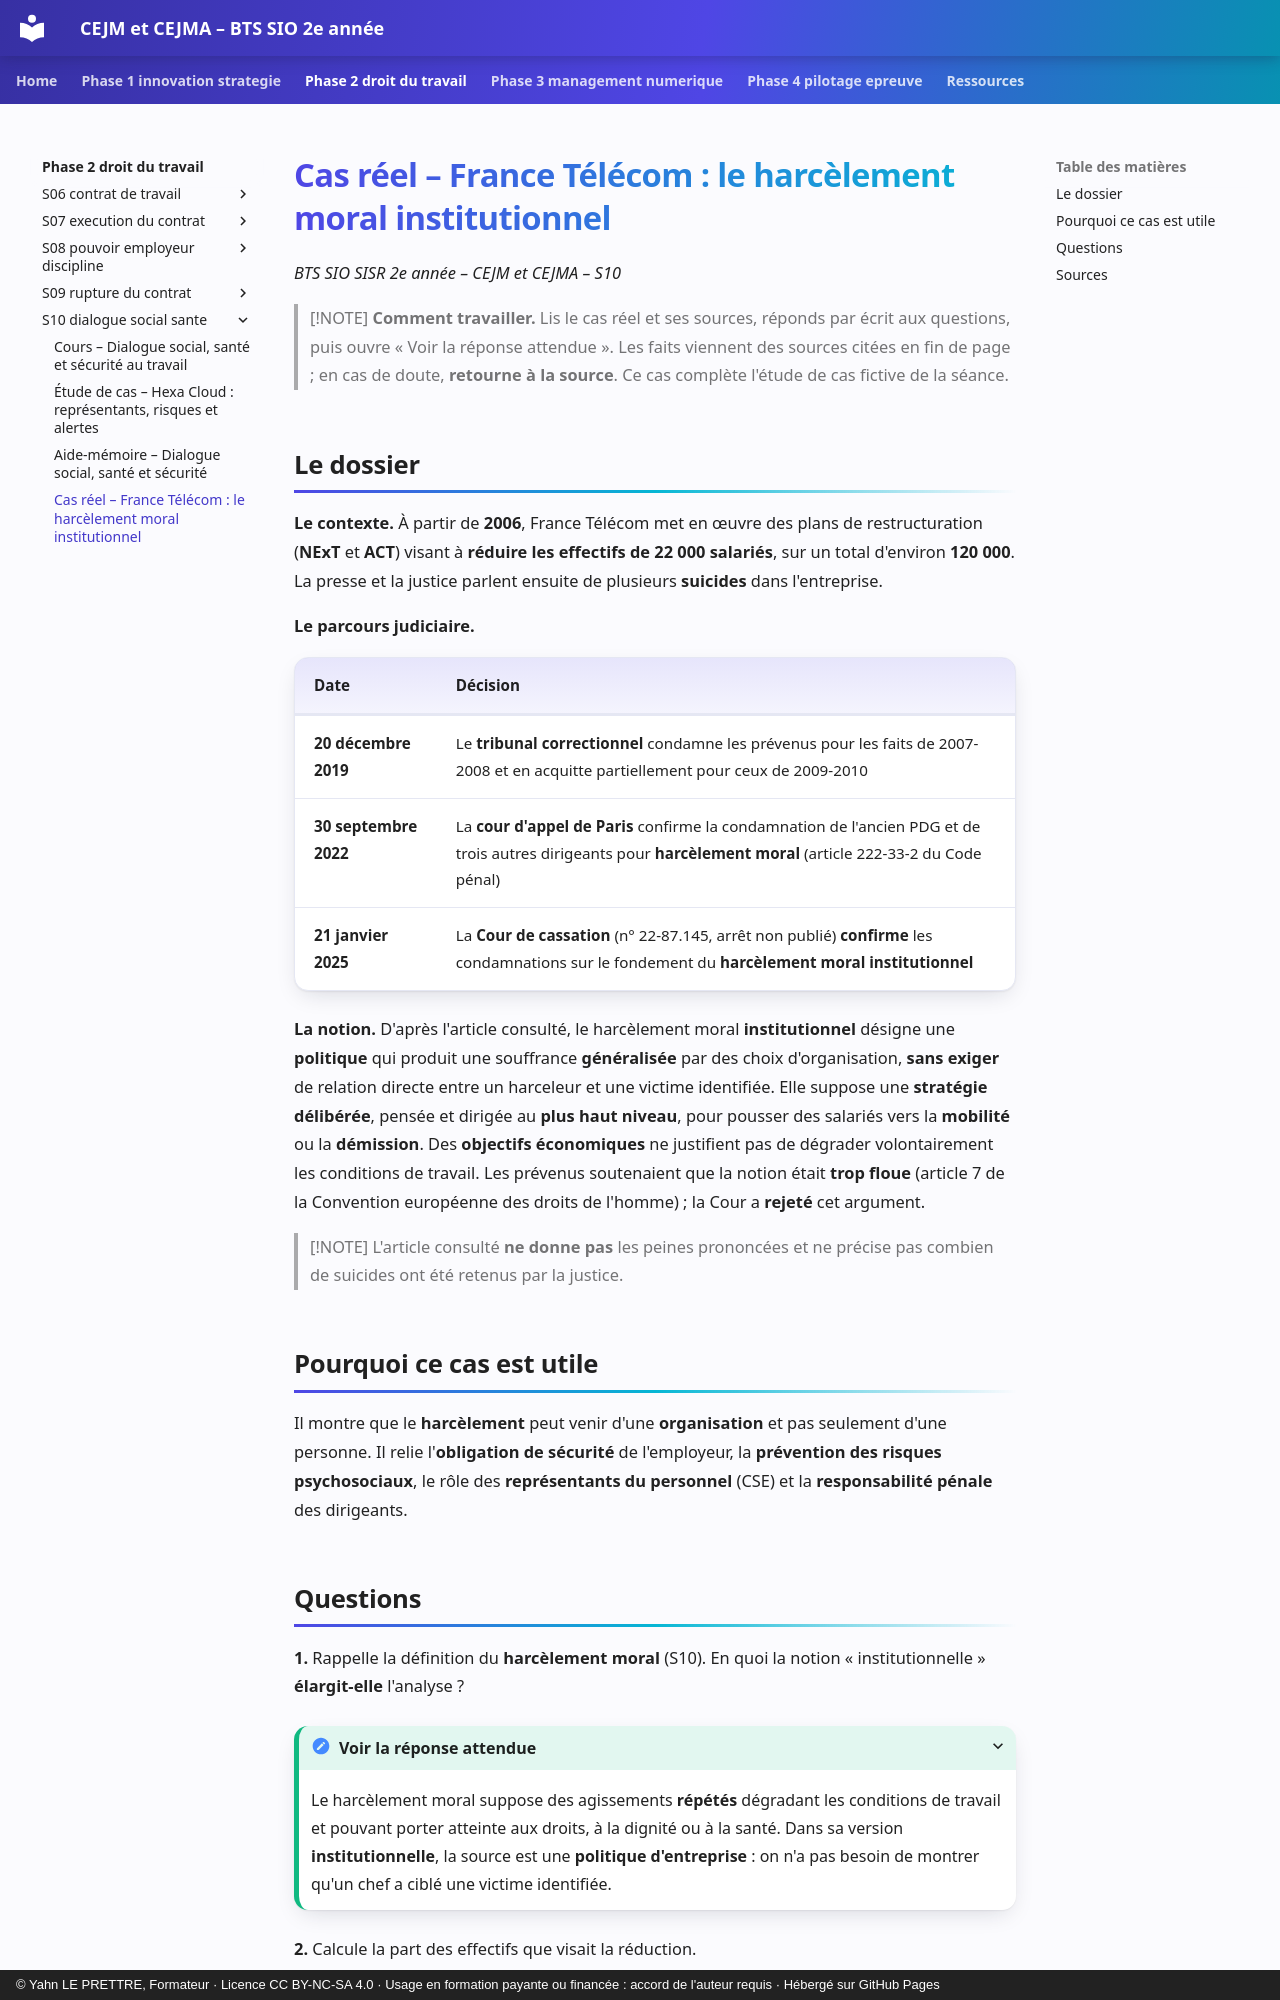

repository: YahnLP/bts2-sio-sisr-cejma · page: phase-2-droit-du-travail/S10-dialogue-social-sante/04-cas-reels/index.html · generator: mkdocs · copyright: © Yahn LE PRETTRE, Formateur · Licence CC BY-NC-SA 4.0 · Usage en formation payante ou financée : accord de l'auteur requis · Hébergé sur GitHub Pages

# Cas réel – France Télécom : le harcèlement moral institutionnel

*BTS SIO SISR 2e année – CEJM et CEJMA – S10*

> [!NOTE]
> **Comment travailler.** Lis le cas réel et ses sources, réponds par écrit aux questions, puis ouvre « Voir la réponse attendue ». Les faits viennent des sources citées en fin de page ; en cas de doute, **retourne à la source**. Ce cas complète l'étude de cas fictive de la séance.

## Le dossier

**Le contexte.** À partir de **2006**, France Télécom met en œuvre des plans de restructuration (**NExT** et **ACT**) visant à **réduire les effectifs de 22 000 salariés**, sur un total d'environ **120 000**. La presse et la justice parlent ensuite de plusieurs **suicides** dans l'entreprise.

**Le parcours judiciaire.**

| Date | Décision |
|---|---|
| **20 décembre 2019** | Le **tribunal correctionnel** condamne les prévenus pour les faits de 2007-2008 et en acquitte partiellement pour ceux de 2009-2010 |
| **30 septembre 2022** | La **cour d'appel de Paris** confirme la condamnation de l'ancien PDG et de trois autres dirigeants pour **harcèlement moral** (article 222-33-2 du Code pénal) |
| **21 janvier 2025** | La **Cour de cassation** (n° 22-87.145, arrêt non publié) **confirme** les condamnations sur le fondement du **harcèlement moral institutionnel** |

**La notion.** D'après l'article consulté, le harcèlement moral **institutionnel** désigne une **politique** qui produit une souffrance **généralisée** par des choix d'organisation, **sans exiger** de relation directe entre un harceleur et une victime identifiée. Elle suppose une **stratégie délibérée**, pensée et dirigée au **plus haut niveau**, pour pousser des salariés vers la **mobilité** ou la **démission**. Des **objectifs économiques** ne justifient pas de dégrader volontairement les conditions de travail. Les prévenus soutenaient que la notion était **trop floue** (article 7 de la Convention européenne des droits de l'homme) ; la Cour a **rejeté** cet argument.

> [!NOTE]
> L'article consulté **ne donne pas** les peines prononcées et ne précise pas combien de suicides ont été retenus par la justice.

## Pourquoi ce cas est utile

Il montre que le **harcèlement** peut venir d'une **organisation** et pas seulement d'une personne. Il relie l'**obligation de sécurité** de l'employeur, la **prévention des risques psychosociaux**, le rôle des **représentants du personnel** (CSE) et la **responsabilité pénale** des dirigeants.
